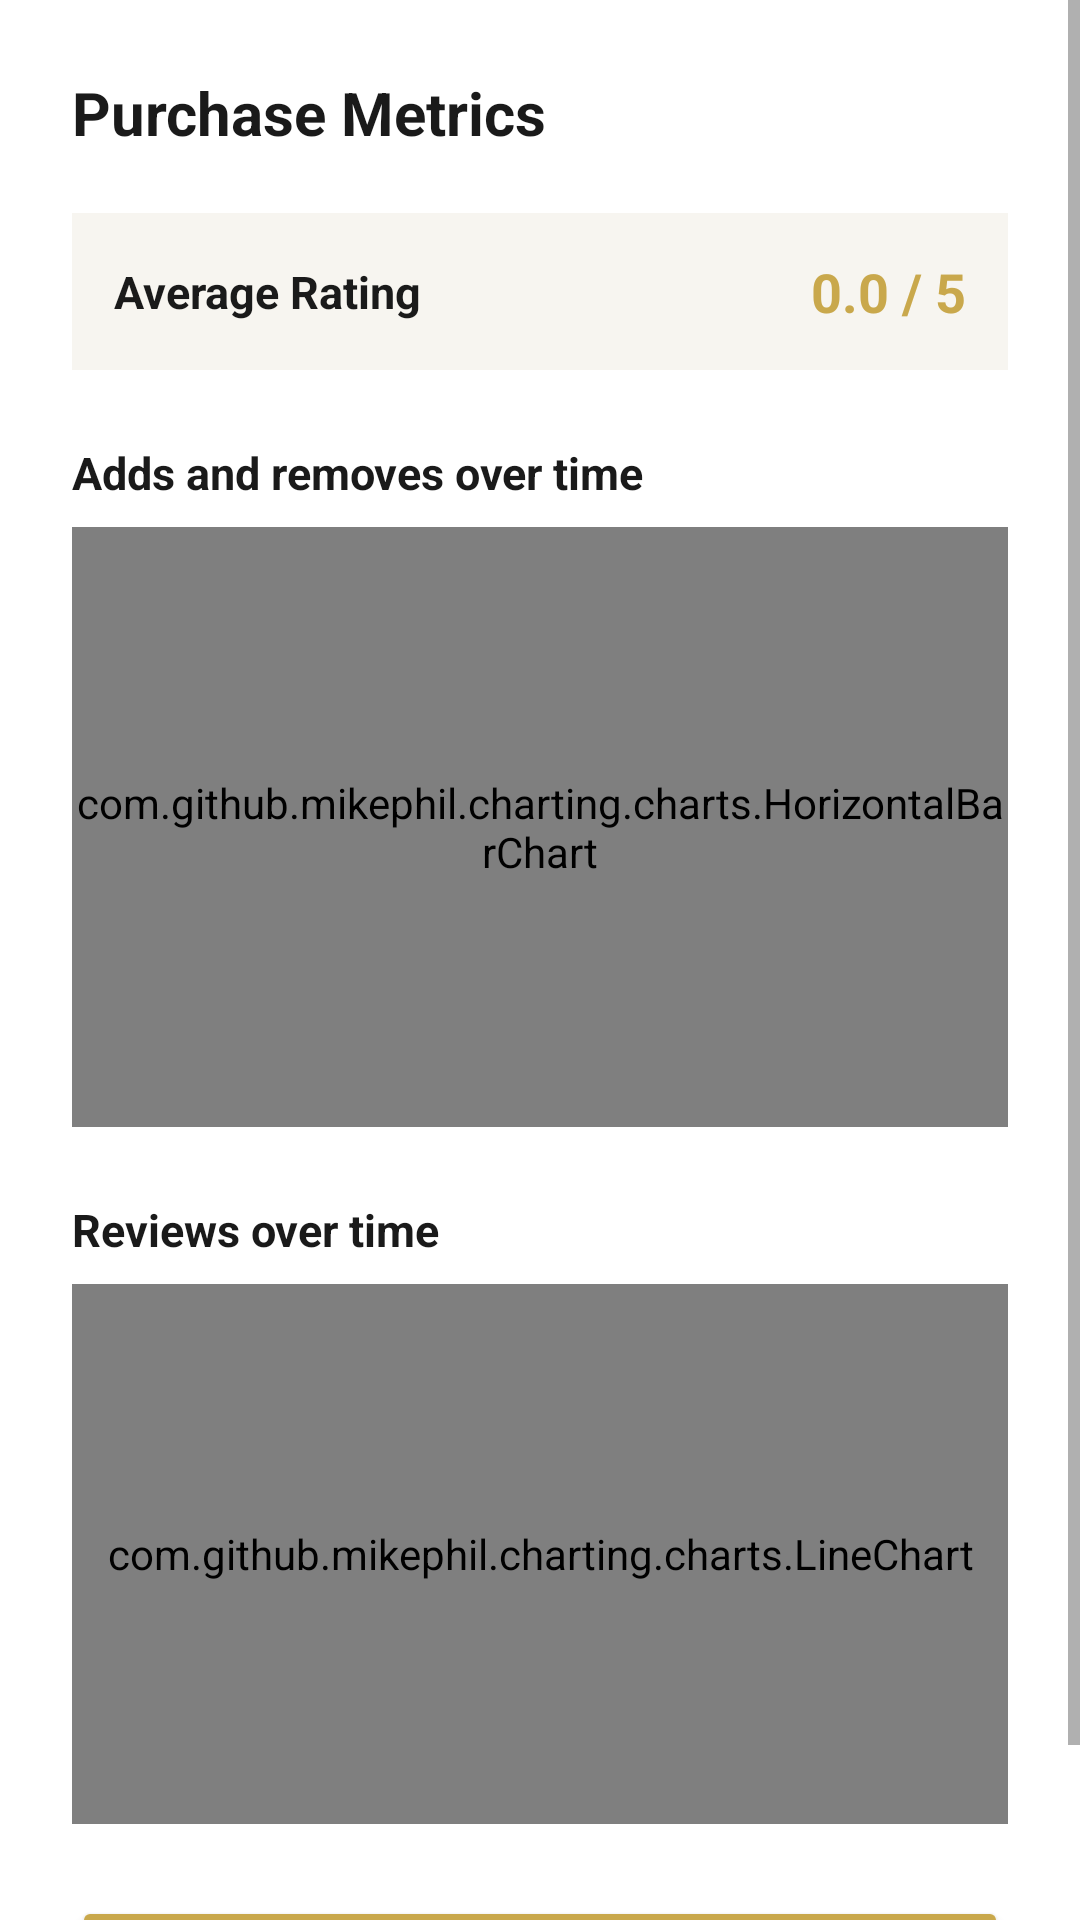

Write the Android layout XML for this screen, with the resource values it uses.
<!-- AndroidManifest.xml: application theme AppTheme -->
<!-- res/layout/fragment_purchase_metrics_dialog.xml -->
<?xml version="1.0" encoding="utf-8"?>
<ScrollView
    xmlns:android="http://schemas.android.com/apk/res/android"
    xmlns:app="http://schemas.android.com/apk/res-auto"
    android:layout_width="match_parent"
    android:layout_height="wrap_content"
    android:background="@color/backgroundPrimary">

    <LinearLayout
        android:layout_width="match_parent"
        android:layout_height="wrap_content"
        android:orientation="vertical"
        android:padding="24dp">

        
        <TextView
            android:id="@+id/tvMetricsTitle"
            android:layout_width="wrap_content"
            android:layout_height="wrap_content"
            android:text="@string/purchase_metrics_title"
            android:textColor="@color/textPrimary"
            android:textSize="20sp"
            android:textStyle="bold"
            android:layout_marginBottom="20dp" />

        
        <LinearLayout
            android:layout_width="match_parent"
            android:layout_height="wrap_content"
            android:orientation="horizontal"
            android:gravity="center_vertical"
            android:layout_marginBottom="24dp"
            android:background="@color/backgroundSecondary"
            android:padding="14dp">

            <TextView
                android:id="@+id/tvAvgRatingLabel"
                android:layout_width="0dp"
                android:layout_height="wrap_content"
                android:layout_weight="1"
                android:text="@string/label_average_rating"
                android:textColor="@color/textPrimary"
                android:textSize="15sp"
                android:textStyle="bold" />

            <TextView
                android:id="@+id/tvAvgRatingValue"
                android:layout_width="wrap_content"
                android:layout_height="wrap_content"
                android:text="@string/placeholder_rating"
                android:textColor="@color/textGold"
                android:textSize="18sp"
                android:textStyle="bold" />

        </LinearLayout>

        
        <TextView
            android:id="@+id/tvMetrics"
            android:layout_width="wrap_content"
            android:layout_height="wrap_content"
            android:text="@string/label_adds_over_time"
            android:textColor="@color/textPrimary"
            android:textSize="15sp"
            android:textStyle="bold"
            android:layout_marginBottom="8dp" />

        <com.github.mikephil.charting.charts.HorizontalBarChart
            android:id="@+id/metrics"
            android:layout_width="match_parent"
            android:layout_height="200dp"
            android:layout_marginBottom="24dp" />


        
        <TextView
            android:id="@+id/tvReviewsLabel"
            android:layout_width="wrap_content"
            android:layout_height="wrap_content"
            android:text="@string/label_reviews_over_time"
            android:textColor="@color/textPrimary"
            android:textSize="15sp"
            android:textStyle="bold"
            android:layout_marginBottom="8dp" />


        <com.github.mikephil.charting.charts.LineChart
            android:id="@+id/chartReviews"
            android:layout_width="match_parent"
            android:layout_height="180dp"
            android:layout_marginBottom="24dp" />

        
        <Button
            android:id="@+id/btnCloseMetrics"
            android:layout_width="match_parent"
            android:layout_height="48dp"
            android:text="@string/btn_close"
            android:textColor="@color/textOnGold"
            android:backgroundTint="@color/buttonPrimary" />

    </LinearLayout>
</ScrollView>
<!-- resources referenced by this layout -->
<resources>
  <color name="backgroundPrimary">#FFFFFF</color>
  <color name="backgroundSecondary">#F7F5F0</color>
  <color name="buttonPrimary">#C9A84C</color>
  <color name="textGold">#C9A84C</color>
  <color name="textOnGold">#1A1A1A</color>
  <color name="textPrimary">#1A1A1A</color>
  <string name="btn_close">Close</string>
  <string name="label_adds_over_time">Adds and removes over time</string>
  <string name="label_average_rating">Average Rating</string>
  <string name="label_reviews_over_time">Reviews over time</string>
  <string name="placeholder_rating">0.0 / 5</string>
  <string name="purchase_metrics_title">Purchase Metrics</string>
  <style name="AppTheme" parent="Theme.MaterialComponents.Light.NoActionBar">
          
          <item name="colorPrimary">@color/colorPrimary</item>
          <item name="colorPrimaryDark">@color/colorPrimaryDark</item>
          <item name="colorAccent">@color/colorAccent</item>
      </style>
  <color name="colorPrimary">#C9A84C</color>
  <color name="colorPrimaryDark">#A8832A</color>
  <color name="colorAccent">#1A1A1A</color>
</resources>
